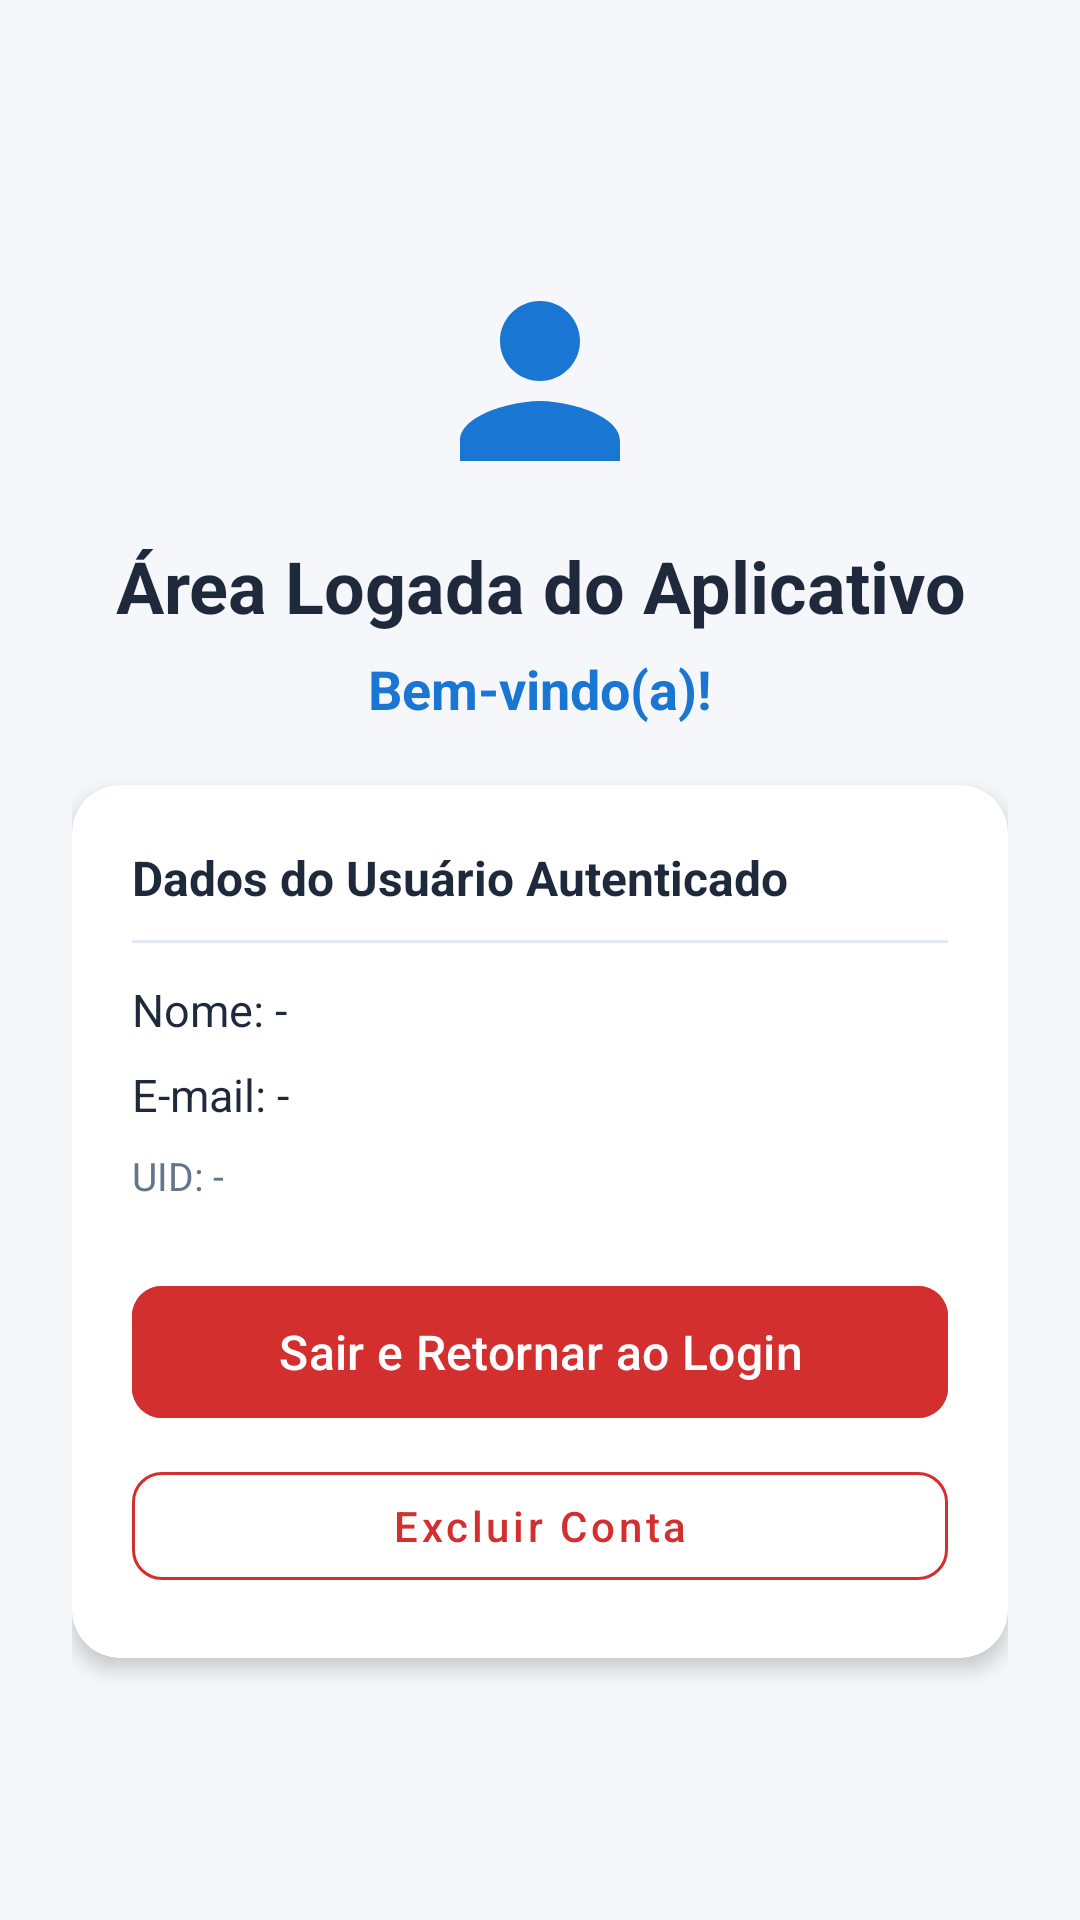

Android layout source for this screen:
<!-- AndroidManifest.xml: application theme Theme.AppFirebaseAuth -->
<!-- res/layout/activity_main.xml -->
<?xml version="1.0" encoding="utf-8"?>
<ScrollView xmlns:android="http://schemas.android.com/apk/res/android"
    xmlns:app="http://schemas.android.com/apk/res-auto"
    xmlns:tools="http://schemas.android.com/tools"
    android:id="@+id/main"
    android:layout_width="match_parent"
    android:layout_height="match_parent"
    android:background="@color/bg_light"
    android:fillViewport="true"
    tools:context=".view.MainActivity">

    <LinearLayout
        android:layout_width="match_parent"
        android:layout_height="wrap_content"
        android:gravity="center"
        android:orientation="vertical"
        android:padding="24dp">

        <ImageView
            android:id="@+id/imgAvatar"
            android:layout_width="80dp"
            android:layout_height="80dp"
            android:layout_marginBottom="12dp"
            android:contentDescription="@string/titulo_home"
            android:src="@drawable/ic_person" />

        <TextView
            android:id="@+id/txtTituloHome"
            android:layout_width="wrap_content"
            android:layout_height="wrap_content"
            android:text="@string/titulo_home"
            android:textAlignment="center"
            android:textColor="@color/text_primary"
            android:textSize="24sp"
            android:textStyle="bold" />

        <TextView
            android:id="@+id/txtBemVindo"
            android:layout_width="wrap_content"
            android:layout_height="wrap_content"
            android:layout_marginTop="6dp"
            android:layout_marginBottom="20dp"
            android:text="Bem-vindo(a)!"
            android:textAlignment="center"
            android:textColor="@color/primary"
            android:textSize="18sp"
            android:textStyle="bold" />

        <com.google.android.material.card.MaterialCardView
            android:layout_width="match_parent"
            android:layout_height="wrap_content"
            app:cardBackgroundColor="@color/white"
            app:cardCornerRadius="16dp"
            app:cardElevation="4dp"
            app:strokeWidth="0dp">

            <LinearLayout
                android:layout_width="match_parent"
                android:layout_height="wrap_content"
                android:orientation="vertical"
                android:padding="20dp">

                <TextView
                    android:layout_width="wrap_content"
                    android:layout_height="wrap_content"
                    android:text="Dados do Usuário Autenticado"
                    android:textColor="@color/text_primary"
                    android:textSize="16sp"
                    android:textStyle="bold" />

                <View
                    android:layout_width="match_parent"
                    android:layout_height="1dp"
                    android:layout_marginTop="10dp"
                    android:layout_marginBottom="12dp"
                    android:background="#E2E8F0" />

                <TextView
                    android:id="@+id/txtNomeUsuario"
                    android:layout_width="match_parent"
                    android:layout_height="wrap_content"
                    android:text="Nome: -"
                    android:textColor="@color/text_primary"
                    android:textSize="15sp" />

                <TextView
                    android:id="@+id/txtEmailUsuario"
                    android:layout_width="match_parent"
                    android:layout_height="wrap_content"
                    android:layout_marginTop="8dp"
                    android:text="E-mail: -"
                    android:textColor="@color/text_primary"
                    android:textSize="15sp" />

                <TextView
                    android:id="@+id/txtUidUsuario"
                    android:layout_width="match_parent"
                    android:layout_height="wrap_content"
                    android:layout_marginTop="8dp"
                    android:text="UID: -"
                    android:textColor="@color/text_secondary"
                    android:textSize="13sp" />

                <com.google.android.material.button.MaterialButton
                    android:id="@+id/btnSair"
                    android:layout_width="match_parent"
                    android:layout_height="52dp"
                    android:layout_marginTop="24dp"
                    android:backgroundTint="@color/danger"
                    android:text="@string/btn_sair"
                    android:textAllCaps="false"
                    android:textColor="@color/white"
                    android:textSize="16sp"
                    app:cornerRadius="10dp" />

                <com.google.android.material.button.MaterialButton
                    android:id="@+id/btnExcluirConta"
                    style="@style/Widget.MaterialComponents.Button.OutlinedButton"
                    android:layout_width="match_parent"
                    android:layout_height="48dp"
                    android:layout_marginTop="8dp"
                    android:text="@string/btn_excluir_conta"
                    android:textAllCaps="false"
                    android:textColor="@color/danger"
                    android:textSize="14sp"
                    app:cornerRadius="10dp"
                    app:strokeColor="@color/danger" />

            </LinearLayout>
        </com.google.android.material.card.MaterialCardView>

    </LinearLayout>
</ScrollView>
<!-- resources referenced by this layout -->
<resources>
  <color name="bg_light">#F5F7FA</color>
  <color name="danger">#D32F2F</color>
  <color name="primary">#1976D2</color>
  <color name="text_primary">#1E293B</color>
  <color name="text_secondary">#64748B</color>
  <color name="white">#FFFFFFFF</color>
  <!-- drawable ic_person (drawable) -->
  <?xml version="1.0" encoding="utf-8"?>
  <vector xmlns:android="http://schemas.android.com/apk/res/android"
      android:width="64dp"
      android:height="64dp"
      android:viewportWidth="24"
      android:viewportHeight="24">
      <path
          android:fillColor="#1976D2"
          android:pathData="M12,12c2.21,0 4,-1.79 4,-4s-1.79,-4 -4,-4 -4,1.79 -4,4 1.79,4 4,4zM12,14c-2.67,0 -8,1.34 -8,4v2h16v-2c0,-2.66 -5.33,-4 -8,-4z" />
  </vector>
  <string name="btn_excluir_conta">Excluir Conta</string>
  <string name="btn_sair">Sair e Retornar ao Login</string>
  <string name="titulo_home">Área Logada do Aplicativo</string>
  <style name="Theme.AppFirebaseAuth" parent="Base.Theme.AppFirebaseAuth" />
  <style name="Base.Theme.AppFirebaseAuth" parent="Theme.Material3.DayNight.NoActionBar">
          <item name="colorPrimary">@color/primary</item>
          <item name="colorPrimaryVariant">@color/primary_dark</item>
          <item name="colorSecondary">@color/accent</item>
      </style>
  <color name="primary_dark">#0D47A1</color>
  <color name="accent">#FF6F00</color>
</resources>
